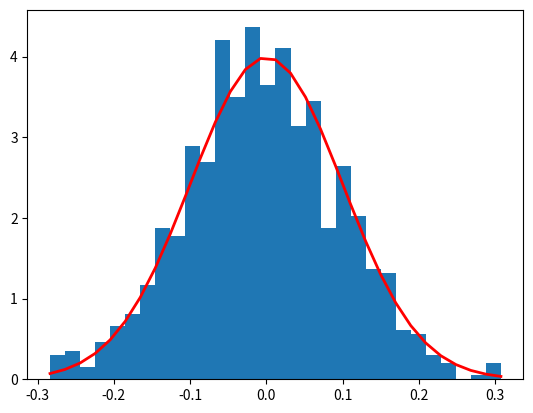

Source code (Python):
"""
Create a program that displays the values of random variables (random numbers), which are distributed according to the normal / uniform distribution

Создать программу, которая выводит значения случайных величин (числа random), которые распределяются по нормальному/равномерному распределению

[redacted]
"""

# libraries import
# импорт библиотек
import numpy as np 
import matplotlib.pyplot as plt 

# mean and standard deviation
# среднее и стандартное отклонение
mean = 0 
std = 0.1

# 1D Array as per Gaussian Distribution
# Одномерный массив в соответствии с распределением Гаусса 
array = np.random.normal(0, 0.1, 1000) 
print("1D Array filled with random values "
      "as per gaussian distribution : \n", array); 

# Plotting
# Построение диаграммы распределения
count, bins, ignored = plt.hist(array, 30, density=True) 
plt.plot(bins, 1/(std * np.sqrt(2 * np.pi)) *
          np.exp( - (bins - mean)**2 / (2 * std**2) ), 
          linewidth=2, color='r') 
plt.show() 

plt.savefig('NornalDistribPlot.png')